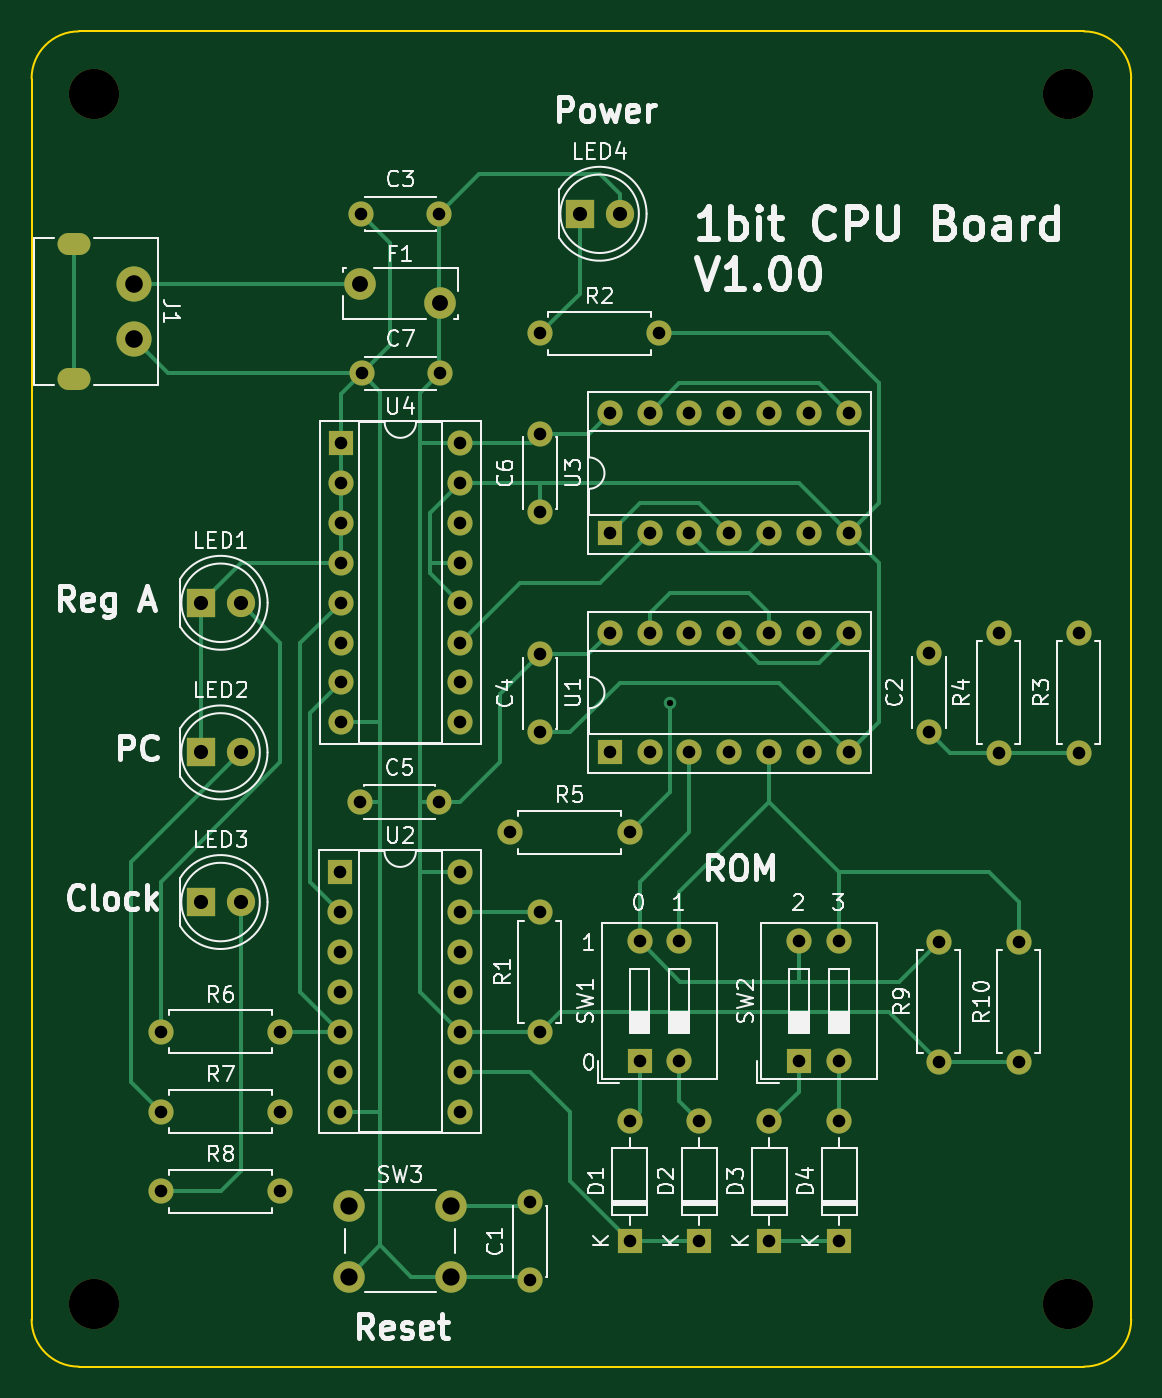
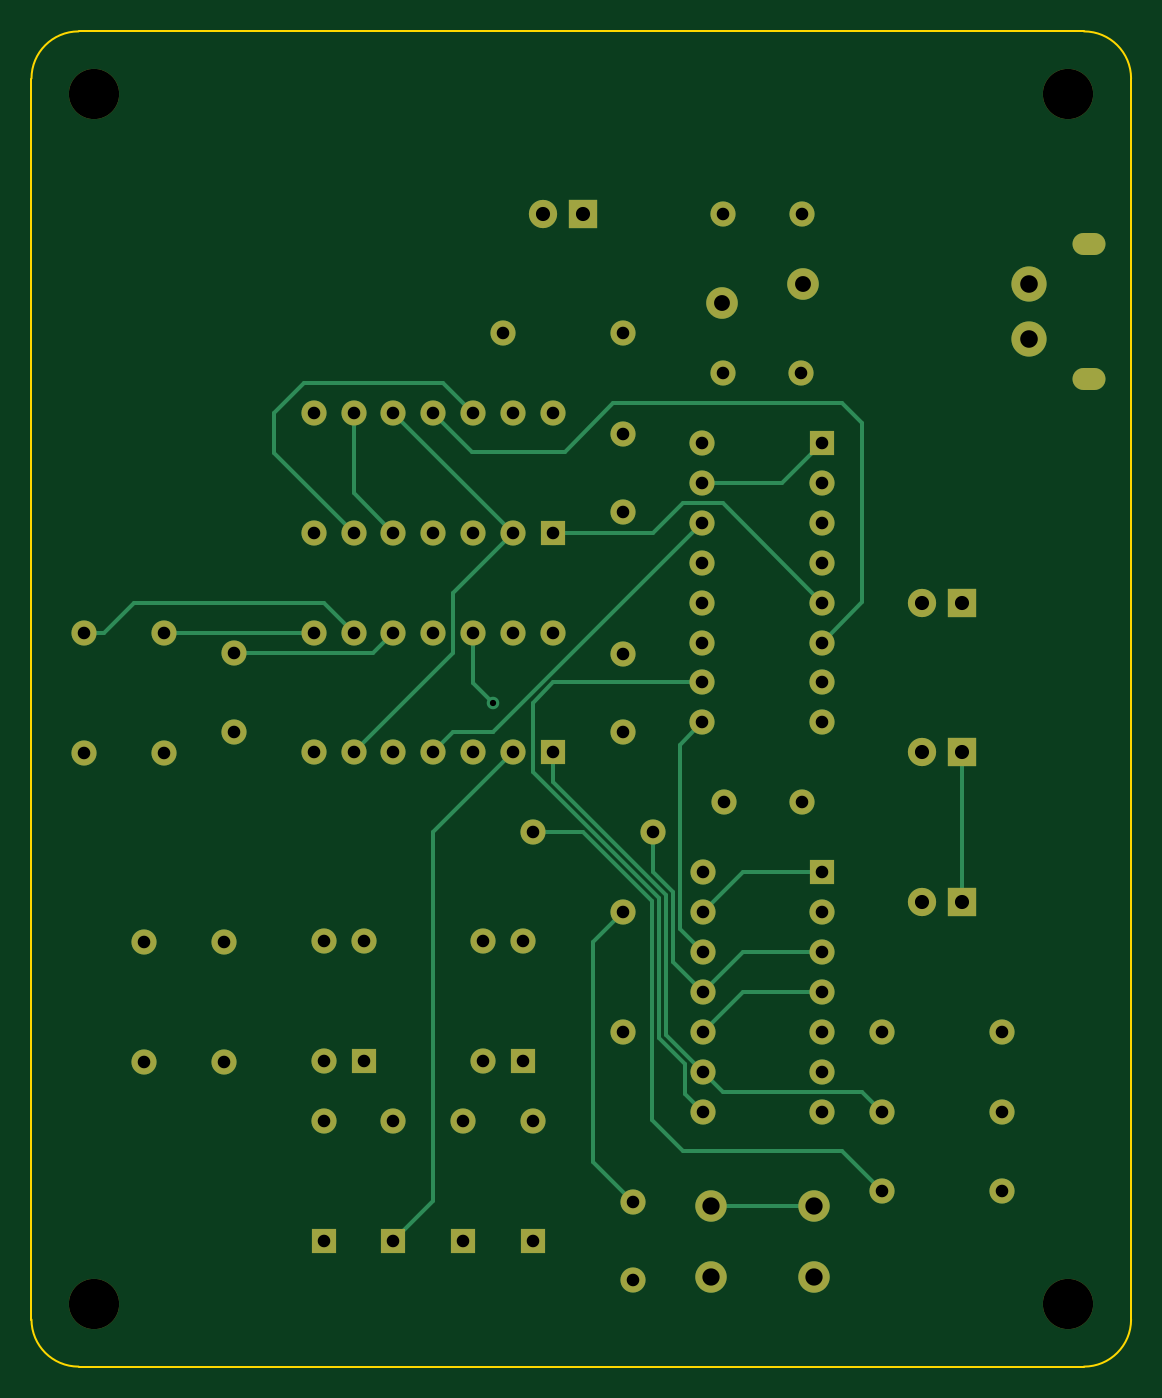
Circuit board: 10 layer files. Board 70.0 x 85.0 mm.
- bottom_copper: 1bit-cpu-B_Cu.gbl (15659 bytes)
- bottom_mask: 1bit-cpu-B_Mask.gbs (5582 bytes)
- paste: 1bit-cpu-B_Paste.gbp (502 bytes)
- bottom_silk: 1bit-cpu-B_Silkscreen.gbo (503 bytes)
- outline: 1bit-cpu-Edge_Cuts.gm1 (1063 bytes)
- top_copper: 1bit-cpu-F_Cu.gtl (19959 bytes)
- top_mask: 1bit-cpu-F_Mask.gts (5582 bytes)
- paste: 1bit-cpu-F_Paste.gtp (502 bytes)
- top_silk: 1bit-cpu-F_Silkscreen.gto (82544 bytes)
- drill: 1bit-cpu.drl (2951 bytes)

=== bottom_copper: 1bit-cpu-B_Cu.gbl (15659 bytes, source omitted) ===
=== bottom_mask: 1bit-cpu-B_Mask.gbs ===
G04 #@! TF.GenerationSoftware,KiCad,Pcbnew,7.0.8*
G04 #@! TF.CreationDate,2023-11-13T14:41:24+09:00*
G04 #@! TF.ProjectId,1bit-cpu,31626974-2d63-4707-952e-6b696361645f,rev?*
G04 #@! TF.SameCoordinates,Original*
G04 #@! TF.FileFunction,Soldermask,Bot*
G04 #@! TF.FilePolarity,Negative*
%FSLAX46Y46*%
G04 Gerber Fmt 4.6, Leading zero omitted, Abs format (unit mm)*
G04 Created by KiCad (PCBNEW 7.0.8) date 2023-11-13 14:41:24*
%MOMM*%
%LPD*%
G01*
G04 APERTURE LIST*
%ADD10C,2.240000*%
%ADD11O,2.100000X1.400000*%
%ADD12R,1.600000X1.600000*%
%ADD13O,1.600000X1.600000*%
%ADD14R,1.800000X1.800000*%
%ADD15C,1.800000*%
%ADD16C,1.600000*%
%ADD17C,3.200000*%
%ADD18C,2.000000*%
%ADD19C,2.010000*%
G04 APERTURE END LIST*
D10*
G04 #@! TO.C,J1*
X20500000Y-59055000D03*
X20500000Y-62611000D03*
D11*
X16690000Y-56515000D03*
X16690000Y-65151000D03*
G04 #@! TD*
D12*
G04 #@! TO.C,U1*
X50800000Y-88900000D03*
D13*
X53340000Y-88900000D03*
X55880000Y-88900000D03*
X58420000Y-88900000D03*
X60960000Y-88900000D03*
X63500000Y-88900000D03*
X66040000Y-88900000D03*
X66040000Y-81280000D03*
X63500000Y-81280000D03*
X60960000Y-81280000D03*
X58420000Y-81280000D03*
X55880000Y-81280000D03*
X53340000Y-81280000D03*
X50800000Y-81280000D03*
G04 #@! TD*
D14*
G04 #@! TO.C,LED3*
X24760000Y-98425000D03*
D15*
X27300000Y-98425000D03*
G04 #@! TD*
D16*
G04 #@! TO.C,R4*
X75570000Y-88910000D03*
D13*
X75570000Y-81290000D03*
G04 #@! TD*
D16*
G04 #@! TO.C,C7*
X35005000Y-64770000D03*
X40005000Y-64770000D03*
G04 #@! TD*
D17*
G04 #@! TO.C,H2*
X80000000Y-47000000D03*
G04 #@! TD*
D12*
G04 #@! TO.C,D3*
X60960000Y-120015000D03*
D13*
X60960000Y-112395000D03*
G04 #@! TD*
D14*
G04 #@! TO.C,LED4*
X48890000Y-54610000D03*
D15*
X51430000Y-54610000D03*
G04 #@! TD*
D16*
G04 #@! TO.C,C5*
X34925000Y-92075000D03*
X39925000Y-92075000D03*
G04 #@! TD*
G04 #@! TO.C,R3*
X80650000Y-88910000D03*
D13*
X80650000Y-81290000D03*
G04 #@! TD*
D12*
G04 #@! TO.C,D4*
X65405000Y-120015000D03*
D13*
X65405000Y-112395000D03*
G04 #@! TD*
D14*
G04 #@! TO.C,LED1*
X24765000Y-79375000D03*
D15*
X27305000Y-79375000D03*
G04 #@! TD*
D16*
G04 #@! TO.C,R9*
X71755000Y-108585000D03*
D13*
X71755000Y-100965000D03*
G04 #@! TD*
D16*
G04 #@! TO.C,R8*
X22225000Y-116840000D03*
D13*
X29845000Y-116840000D03*
G04 #@! TD*
D12*
G04 #@! TO.C,SW1*
X52700000Y-108542500D03*
D13*
X55240000Y-108542500D03*
X55240000Y-100922500D03*
X52700000Y-100922500D03*
G04 #@! TD*
D17*
G04 #@! TO.C,H1*
X18000000Y-47000000D03*
G04 #@! TD*
D12*
G04 #@! TO.C,U4*
X33665000Y-69205000D03*
D13*
X33665000Y-71745000D03*
X33665000Y-74285000D03*
X33665000Y-76825000D03*
X33665000Y-79365000D03*
X33665000Y-81905000D03*
X33665000Y-84445000D03*
X33665000Y-86985000D03*
X41285000Y-86985000D03*
X41285000Y-84445000D03*
X41285000Y-81905000D03*
X41285000Y-79365000D03*
X41285000Y-76825000D03*
X41285000Y-74285000D03*
X41285000Y-71745000D03*
X41285000Y-69205000D03*
G04 #@! TD*
D12*
G04 #@! TO.C,U2*
X33655000Y-96520000D03*
D13*
X33655000Y-99060000D03*
X33655000Y-101600000D03*
X33655000Y-104140000D03*
X33655000Y-106680000D03*
X33655000Y-109220000D03*
X33655000Y-111760000D03*
X41275000Y-111760000D03*
X41275000Y-109220000D03*
X41275000Y-106680000D03*
X41275000Y-104140000D03*
X41275000Y-101600000D03*
X41275000Y-99060000D03*
X41275000Y-96520000D03*
G04 #@! TD*
D12*
G04 #@! TO.C,SW2*
X62860000Y-108542500D03*
D13*
X65400000Y-108542500D03*
X65400000Y-100922500D03*
X62860000Y-100922500D03*
G04 #@! TD*
D12*
G04 #@! TO.C,D2*
X56515000Y-120015000D03*
D13*
X56515000Y-112395000D03*
G04 #@! TD*
D16*
G04 #@! TO.C,R1*
X46355000Y-106680000D03*
D13*
X46355000Y-99060000D03*
G04 #@! TD*
D14*
G04 #@! TO.C,LED2*
X24760000Y-88900000D03*
D15*
X27300000Y-88900000D03*
G04 #@! TD*
D16*
G04 #@! TO.C,C4*
X46355000Y-87630000D03*
X46355000Y-82630000D03*
G04 #@! TD*
G04 #@! TO.C,R5*
X44450000Y-93980000D03*
D13*
X52070000Y-93980000D03*
G04 #@! TD*
D16*
G04 #@! TO.C,R7*
X22225000Y-111760000D03*
D13*
X29845000Y-111760000D03*
G04 #@! TD*
D18*
G04 #@! TO.C,SW3*
X34215000Y-117765000D03*
X40715000Y-117765000D03*
X34215000Y-122265000D03*
X40715000Y-122265000D03*
G04 #@! TD*
D17*
G04 #@! TO.C,H4*
X18000000Y-124000000D03*
G04 #@! TD*
D12*
G04 #@! TO.C,U3*
X50800000Y-74930000D03*
D13*
X53340000Y-74930000D03*
X55880000Y-74930000D03*
X58420000Y-74930000D03*
X60960000Y-74930000D03*
X63500000Y-74930000D03*
X66040000Y-74930000D03*
X66040000Y-67310000D03*
X63500000Y-67310000D03*
X60960000Y-67310000D03*
X58420000Y-67310000D03*
X55880000Y-67310000D03*
X53340000Y-67310000D03*
X50800000Y-67310000D03*
G04 #@! TD*
D16*
G04 #@! TO.C,C2*
X71125000Y-87600000D03*
X71125000Y-82600000D03*
G04 #@! TD*
G04 #@! TO.C,C1*
X45720000Y-122515000D03*
X45720000Y-117515000D03*
G04 #@! TD*
D19*
G04 #@! TO.C,F1*
X34915000Y-59090000D03*
X40015000Y-60290000D03*
G04 #@! TD*
D16*
G04 #@! TO.C,C3*
X34965000Y-54610000D03*
X39965000Y-54610000D03*
G04 #@! TD*
G04 #@! TO.C,C6*
X46355000Y-73620000D03*
X46355000Y-68620000D03*
G04 #@! TD*
D12*
G04 #@! TO.C,D1*
X52070000Y-120015000D03*
D13*
X52070000Y-112395000D03*
G04 #@! TD*
D16*
G04 #@! TO.C,R10*
X76835000Y-108585000D03*
D13*
X76835000Y-100965000D03*
G04 #@! TD*
D16*
G04 #@! TO.C,R2*
X46350000Y-62230000D03*
D13*
X53970000Y-62230000D03*
G04 #@! TD*
D16*
G04 #@! TO.C,R6*
X22225000Y-106680000D03*
D13*
X29845000Y-106680000D03*
G04 #@! TD*
D17*
G04 #@! TO.C,H3*
X80000000Y-124000000D03*
G04 #@! TD*
M02*

=== paste: 1bit-cpu-B_Paste.gbp ===
G04 #@! TF.GenerationSoftware,KiCad,Pcbnew,7.0.8*
G04 #@! TF.CreationDate,2023-11-13T14:41:24+09:00*
G04 #@! TF.ProjectId,1bit-cpu,31626974-2d63-4707-952e-6b696361645f,rev?*
G04 #@! TF.SameCoordinates,Original*
G04 #@! TF.FileFunction,Paste,Bot*
G04 #@! TF.FilePolarity,Positive*
%FSLAX46Y46*%
G04 Gerber Fmt 4.6, Leading zero omitted, Abs format (unit mm)*
G04 Created by KiCad (PCBNEW 7.0.8) date 2023-11-13 14:41:24*
%MOMM*%
%LPD*%
G01*
G04 APERTURE LIST*
G04 APERTURE END LIST*
M02*

=== bottom_silk: 1bit-cpu-B_Silkscreen.gbo ===
G04 #@! TF.GenerationSoftware,KiCad,Pcbnew,7.0.8*
G04 #@! TF.CreationDate,2023-11-13T14:41:24+09:00*
G04 #@! TF.ProjectId,1bit-cpu,31626974-2d63-4707-952e-6b696361645f,rev?*
G04 #@! TF.SameCoordinates,Original*
G04 #@! TF.FileFunction,Legend,Bot*
G04 #@! TF.FilePolarity,Positive*
%FSLAX46Y46*%
G04 Gerber Fmt 4.6, Leading zero omitted, Abs format (unit mm)*
G04 Created by KiCad (PCBNEW 7.0.8) date 2023-11-13 14:41:24*
%MOMM*%
%LPD*%
G01*
G04 APERTURE LIST*
G04 APERTURE END LIST*
M02*

=== outline: 1bit-cpu-Edge_Cuts.gm1 ===
G04 #@! TF.GenerationSoftware,KiCad,Pcbnew,7.0.8*
G04 #@! TF.CreationDate,2023-11-13T14:41:24+09:00*
G04 #@! TF.ProjectId,1bit-cpu,31626974-2d63-4707-952e-6b696361645f,rev?*
G04 #@! TF.SameCoordinates,Original*
G04 #@! TF.FileFunction,Profile,NP*
%FSLAX46Y46*%
G04 Gerber Fmt 4.6, Leading zero omitted, Abs format (unit mm)*
G04 Created by KiCad (PCBNEW 7.0.8) date 2023-11-13 14:41:24*
%MOMM*%
%LPD*%
G01*
G04 APERTURE LIST*
G04 #@! TA.AperFunction,Profile*
%ADD10C,0.100000*%
G04 #@! TD*
G04 APERTURE END LIST*
D10*
X17000000Y-43000000D02*
G75*
G03*
X14000000Y-46000000I0J-3000000D01*
G01*
X14000000Y-125000000D02*
X14000000Y-46000000D01*
X81000000Y-128000000D02*
X17000000Y-128000000D01*
X84000000Y-46000000D02*
G75*
G03*
X81000000Y-43000000I-3000000J0D01*
G01*
X81000000Y-128000000D02*
G75*
G03*
X84000000Y-125000000I0J3000000D01*
G01*
X14000000Y-125000000D02*
G75*
G03*
X17000000Y-128000000I3000000J0D01*
G01*
X84000000Y-46000000D02*
X84000000Y-125000000D01*
X17000000Y-43000000D02*
X81000000Y-43000000D01*
M02*

=== top_copper: 1bit-cpu-F_Cu.gtl (19959 bytes, source omitted) ===
=== top_mask: 1bit-cpu-F_Mask.gts ===
G04 #@! TF.GenerationSoftware,KiCad,Pcbnew,7.0.8*
G04 #@! TF.CreationDate,2023-11-13T14:41:24+09:00*
G04 #@! TF.ProjectId,1bit-cpu,31626974-2d63-4707-952e-6b696361645f,rev?*
G04 #@! TF.SameCoordinates,Original*
G04 #@! TF.FileFunction,Soldermask,Top*
G04 #@! TF.FilePolarity,Negative*
%FSLAX46Y46*%
G04 Gerber Fmt 4.6, Leading zero omitted, Abs format (unit mm)*
G04 Created by KiCad (PCBNEW 7.0.8) date 2023-11-13 14:41:24*
%MOMM*%
%LPD*%
G01*
G04 APERTURE LIST*
%ADD10C,2.240000*%
%ADD11O,2.100000X1.400000*%
%ADD12R,1.600000X1.600000*%
%ADD13O,1.600000X1.600000*%
%ADD14R,1.800000X1.800000*%
%ADD15C,1.800000*%
%ADD16C,1.600000*%
%ADD17C,3.200000*%
%ADD18C,2.000000*%
%ADD19C,2.010000*%
G04 APERTURE END LIST*
D10*
G04 #@! TO.C,J1*
X20500000Y-59055000D03*
X20500000Y-62611000D03*
D11*
X16690000Y-56515000D03*
X16690000Y-65151000D03*
G04 #@! TD*
D12*
G04 #@! TO.C,U1*
X50800000Y-88900000D03*
D13*
X53340000Y-88900000D03*
X55880000Y-88900000D03*
X58420000Y-88900000D03*
X60960000Y-88900000D03*
X63500000Y-88900000D03*
X66040000Y-88900000D03*
X66040000Y-81280000D03*
X63500000Y-81280000D03*
X60960000Y-81280000D03*
X58420000Y-81280000D03*
X55880000Y-81280000D03*
X53340000Y-81280000D03*
X50800000Y-81280000D03*
G04 #@! TD*
D14*
G04 #@! TO.C,LED3*
X24760000Y-98425000D03*
D15*
X27300000Y-98425000D03*
G04 #@! TD*
D16*
G04 #@! TO.C,R4*
X75570000Y-88910000D03*
D13*
X75570000Y-81290000D03*
G04 #@! TD*
D16*
G04 #@! TO.C,C7*
X35005000Y-64770000D03*
X40005000Y-64770000D03*
G04 #@! TD*
D17*
G04 #@! TO.C,H2*
X80000000Y-47000000D03*
G04 #@! TD*
D12*
G04 #@! TO.C,D3*
X60960000Y-120015000D03*
D13*
X60960000Y-112395000D03*
G04 #@! TD*
D14*
G04 #@! TO.C,LED4*
X48890000Y-54610000D03*
D15*
X51430000Y-54610000D03*
G04 #@! TD*
D16*
G04 #@! TO.C,C5*
X34925000Y-92075000D03*
X39925000Y-92075000D03*
G04 #@! TD*
G04 #@! TO.C,R3*
X80650000Y-88910000D03*
D13*
X80650000Y-81290000D03*
G04 #@! TD*
D12*
G04 #@! TO.C,D4*
X65405000Y-120015000D03*
D13*
X65405000Y-112395000D03*
G04 #@! TD*
D14*
G04 #@! TO.C,LED1*
X24765000Y-79375000D03*
D15*
X27305000Y-79375000D03*
G04 #@! TD*
D16*
G04 #@! TO.C,R9*
X71755000Y-108585000D03*
D13*
X71755000Y-100965000D03*
G04 #@! TD*
D16*
G04 #@! TO.C,R8*
X22225000Y-116840000D03*
D13*
X29845000Y-116840000D03*
G04 #@! TD*
D12*
G04 #@! TO.C,SW1*
X52700000Y-108542500D03*
D13*
X55240000Y-108542500D03*
X55240000Y-100922500D03*
X52700000Y-100922500D03*
G04 #@! TD*
D17*
G04 #@! TO.C,H1*
X18000000Y-47000000D03*
G04 #@! TD*
D12*
G04 #@! TO.C,U4*
X33665000Y-69205000D03*
D13*
X33665000Y-71745000D03*
X33665000Y-74285000D03*
X33665000Y-76825000D03*
X33665000Y-79365000D03*
X33665000Y-81905000D03*
X33665000Y-84445000D03*
X33665000Y-86985000D03*
X41285000Y-86985000D03*
X41285000Y-84445000D03*
X41285000Y-81905000D03*
X41285000Y-79365000D03*
X41285000Y-76825000D03*
X41285000Y-74285000D03*
X41285000Y-71745000D03*
X41285000Y-69205000D03*
G04 #@! TD*
D12*
G04 #@! TO.C,U2*
X33655000Y-96520000D03*
D13*
X33655000Y-99060000D03*
X33655000Y-101600000D03*
X33655000Y-104140000D03*
X33655000Y-106680000D03*
X33655000Y-109220000D03*
X33655000Y-111760000D03*
X41275000Y-111760000D03*
X41275000Y-109220000D03*
X41275000Y-106680000D03*
X41275000Y-104140000D03*
X41275000Y-101600000D03*
X41275000Y-99060000D03*
X41275000Y-96520000D03*
G04 #@! TD*
D12*
G04 #@! TO.C,SW2*
X62860000Y-108542500D03*
D13*
X65400000Y-108542500D03*
X65400000Y-100922500D03*
X62860000Y-100922500D03*
G04 #@! TD*
D12*
G04 #@! TO.C,D2*
X56515000Y-120015000D03*
D13*
X56515000Y-112395000D03*
G04 #@! TD*
D16*
G04 #@! TO.C,R1*
X46355000Y-106680000D03*
D13*
X46355000Y-99060000D03*
G04 #@! TD*
D14*
G04 #@! TO.C,LED2*
X24760000Y-88900000D03*
D15*
X27300000Y-88900000D03*
G04 #@! TD*
D16*
G04 #@! TO.C,C4*
X46355000Y-87630000D03*
X46355000Y-82630000D03*
G04 #@! TD*
G04 #@! TO.C,R5*
X44450000Y-93980000D03*
D13*
X52070000Y-93980000D03*
G04 #@! TD*
D16*
G04 #@! TO.C,R7*
X22225000Y-111760000D03*
D13*
X29845000Y-111760000D03*
G04 #@! TD*
D18*
G04 #@! TO.C,SW3*
X34215000Y-117765000D03*
X40715000Y-117765000D03*
X34215000Y-122265000D03*
X40715000Y-122265000D03*
G04 #@! TD*
D17*
G04 #@! TO.C,H4*
X18000000Y-124000000D03*
G04 #@! TD*
D12*
G04 #@! TO.C,U3*
X50800000Y-74930000D03*
D13*
X53340000Y-74930000D03*
X55880000Y-74930000D03*
X58420000Y-74930000D03*
X60960000Y-74930000D03*
X63500000Y-74930000D03*
X66040000Y-74930000D03*
X66040000Y-67310000D03*
X63500000Y-67310000D03*
X60960000Y-67310000D03*
X58420000Y-67310000D03*
X55880000Y-67310000D03*
X53340000Y-67310000D03*
X50800000Y-67310000D03*
G04 #@! TD*
D16*
G04 #@! TO.C,C2*
X71125000Y-87600000D03*
X71125000Y-82600000D03*
G04 #@! TD*
G04 #@! TO.C,C1*
X45720000Y-122515000D03*
X45720000Y-117515000D03*
G04 #@! TD*
D19*
G04 #@! TO.C,F1*
X34915000Y-59090000D03*
X40015000Y-60290000D03*
G04 #@! TD*
D16*
G04 #@! TO.C,C3*
X34965000Y-54610000D03*
X39965000Y-54610000D03*
G04 #@! TD*
G04 #@! TO.C,C6*
X46355000Y-73620000D03*
X46355000Y-68620000D03*
G04 #@! TD*
D12*
G04 #@! TO.C,D1*
X52070000Y-120015000D03*
D13*
X52070000Y-112395000D03*
G04 #@! TD*
D16*
G04 #@! TO.C,R10*
X76835000Y-108585000D03*
D13*
X76835000Y-100965000D03*
G04 #@! TD*
D16*
G04 #@! TO.C,R2*
X46350000Y-62230000D03*
D13*
X53970000Y-62230000D03*
G04 #@! TD*
D16*
G04 #@! TO.C,R6*
X22225000Y-106680000D03*
D13*
X29845000Y-106680000D03*
G04 #@! TD*
D17*
G04 #@! TO.C,H3*
X80000000Y-124000000D03*
G04 #@! TD*
M02*

=== paste: 1bit-cpu-F_Paste.gtp ===
G04 #@! TF.GenerationSoftware,KiCad,Pcbnew,7.0.8*
G04 #@! TF.CreationDate,2023-11-13T14:41:24+09:00*
G04 #@! TF.ProjectId,1bit-cpu,31626974-2d63-4707-952e-6b696361645f,rev?*
G04 #@! TF.SameCoordinates,Original*
G04 #@! TF.FileFunction,Paste,Top*
G04 #@! TF.FilePolarity,Positive*
%FSLAX46Y46*%
G04 Gerber Fmt 4.6, Leading zero omitted, Abs format (unit mm)*
G04 Created by KiCad (PCBNEW 7.0.8) date 2023-11-13 14:41:24*
%MOMM*%
%LPD*%
G01*
G04 APERTURE LIST*
G04 APERTURE END LIST*
M02*

=== top_silk: 1bit-cpu-F_Silkscreen.gto (82544 bytes, source omitted) ===
=== drill: 1bit-cpu.drl ===
M48
; DRILL file {KiCad 7.0.8} date Mon Nov 13 14:41:33 2023
; FORMAT={-:-/ absolute / metric / decimal}
; #@! TF.CreationDate,2023-11-13T14:41:33+09:00
; #@! TF.GenerationSoftware,Kicad,Pcbnew,7.0.8
; #@! TF.FileFunction,MixedPlating,1,2
FMAT,2
METRIC
; #@! TA.AperFunction,Plated,PTH,ViaDrill
T1C0.400
; #@! TA.AperFunction,Plated,PTH,ComponentDrill
T2C0.600
; #@! TA.AperFunction,Plated,PTH,ComponentDrill
T3C0.800
; #@! TA.AperFunction,Plated,PTH,ComponentDrill
T4C0.900
; #@! TA.AperFunction,Plated,PTH,ComponentDrill
T5C1.010
; #@! TA.AperFunction,Plated,PTH,ComponentDrill
T6C1.100
; #@! TA.AperFunction,Plated,PTH,ComponentDrill
T7C1.120
; #@! TA.AperFunction,NonPlated,NPTH,ComponentDrill
T8C3.200
%
G90
G05
T1
X54.61Y-85.725
T3
X22.225Y-106.68
X22.225Y-111.76
X22.225Y-116.84
X29.845Y-106.68
X29.845Y-111.76
X29.845Y-116.84
X33.655Y-96.52
X33.655Y-99.06
X33.655Y-101.6
X33.655Y-104.14
X33.655Y-106.68
X33.655Y-109.22
X33.655Y-111.76
X33.665Y-69.205
X33.665Y-71.745
X33.665Y-74.285
X33.665Y-76.825
X33.665Y-79.365
X33.665Y-81.905
X33.665Y-84.445
X33.665Y-86.985
X34.925Y-92.075
X34.965Y-54.61
X35.005Y-64.77
X39.925Y-92.075
X39.965Y-54.61
X40.005Y-64.77
X41.275Y-96.52
X41.275Y-99.06
X41.275Y-101.6
X41.275Y-104.14
X41.275Y-106.68
X41.275Y-109.22
X41.275Y-111.76
X41.285Y-69.205
X41.285Y-71.745
X41.285Y-74.285
X41.285Y-76.825
X41.285Y-79.365
X41.285Y-81.905
X41.285Y-84.445
X41.285Y-86.985
X44.45Y-93.98
X45.72Y-117.515
X45.72Y-122.515
X46.35Y-62.23
X46.355Y-68.62
X46.355Y-73.62
X46.355Y-82.63
X46.355Y-87.63
X46.355Y-99.06
X46.355Y-106.68
X50.8Y-67.31
X50.8Y-74.93
X50.8Y-81.28
X50.8Y-88.9
X52.07Y-93.98
X52.07Y-112.395
X52.07Y-120.015
X52.7Y-100.922
X52.7Y-108.542
X53.34Y-67.31
X53.34Y-74.93
X53.34Y-81.28
X53.34Y-88.9
X53.97Y-62.23
X55.24Y-100.922
X55.24Y-108.542
X55.88Y-67.31
X55.88Y-74.93
X55.88Y-81.28
X55.88Y-88.9
X56.515Y-112.395
X56.515Y-120.015
X58.42Y-67.31
X58.42Y-74.93
X58.42Y-81.28
X58.42Y-88.9
X60.96Y-67.31
X60.96Y-74.93
X60.96Y-81.28
X60.96Y-88.9
X60.96Y-112.395
X60.96Y-120.015
X62.86Y-100.922
X62.86Y-108.542
X63.5Y-67.31
X63.5Y-74.93
X63.5Y-81.28
X63.5Y-88.9
X65.4Y-100.922
X65.4Y-108.542
X65.405Y-112.395
X65.405Y-120.015
X66.04Y-67.31
X66.04Y-74.93
X66.04Y-81.28
X66.04Y-88.9
X71.125Y-82.6
X71.125Y-87.6
X71.755Y-100.965
X71.755Y-108.585
X75.57Y-81.29
X75.57Y-88.91
X76.835Y-100.965
X76.835Y-108.585
X80.65Y-81.29
X80.65Y-88.91
T4
X24.76Y-88.9
X24.76Y-98.425
X24.765Y-79.375
X27.3Y-88.9
X27.3Y-98.425
X27.305Y-79.375
X48.89Y-54.61
X51.43Y-54.61
T5
X34.915Y-59.09
X40.015Y-60.29
T6
X34.215Y-117.765
X34.215Y-122.265
X40.715Y-117.765
X40.715Y-122.265
T7
X20.5Y-59.055
X20.5Y-62.611
T8
X18.0Y-47.0
X18.0Y-124.0
X80.0Y-47.0
X80.0Y-124.0
T2
G00X17.04Y-56.515
M15
G01X16.34Y-56.515
M16
G05
G00X17.04Y-65.151
M15
G01X16.34Y-65.151
M16
G05
T0
M30

